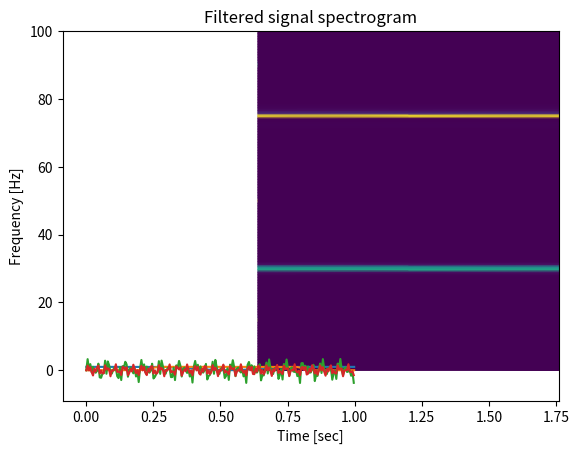

The matplotlib source for this figure:
import numpy as np
import matplotlib.pyplot as plt
from scipy import signal


def plot_spectrogram(sound, sampling, name):
    f, t, spectre = signal.spectrogram(x=sound, fs=sampling)

    plt.pcolormesh(t, f, spectre, shading='gouraud')
    plt.title(name)
    plt.ylabel('Frequency [Hz]')
    plt.xlabel('Time [sec]')
    plt.show()


def plot_signal(x1, y1, x2, y2):
    plt.plot(x1, y1)
    plt.plot(x2, y2)
    plt.show()


def plot(x, y, name):
    plt.title(name)
    plt.plot(x, y)
    plt.show()


def filter_signal(process_signal):
    [b, a] = [signal.firwin(25, [0.4, 0.65]), 1]
    process_signal = signal.filtfilt(b, a, process_signal)
    w, h = signal.freqz(b, a)
    plot(w / np.pi, np.abs(h), 'FIR filter')

    [b, a] = signal.iirfilter(10, [0.25, 0.8], btype="bandpass")
    process_signal = signal.filtfilt(b, a, process_signal)
    w, h = signal.freqz(b, a)
    plot(w / np.pi, np.abs(h), 'IIR filter')

    return process_signal


fs = 200
count = 3
frequency_arr = [15, 30, 50, 75, 90]
size = count * fs

sum_signal = np.zeros(size)
lin_signal = np.linspace(0, count, size)

for frequency in frequency_arr:
    sum_signal += np.sin(2 * np.pi * lin_signal * frequency)

filtered = filter_signal(sum_signal)

plot_signal(lin_signal[:200], sum_signal[:200], lin_signal[:200], filtered[:200])
plot_spectrogram(sum_signal, fs, 'Start signal spectrogram')
plot_spectrogram(filtered, fs, 'Filtered signal spectrogram')
